The GitHub repository bharathreddy751/crop-growth-monitoring-system contains a labelled image folder "sunflowerdataset_split" with 5 categories: stage 1 young bud, stage 2 mature bud, stage 3 early bloom, stage 4 full bloom, stage 5 wilted. Examples follow, each with its label.

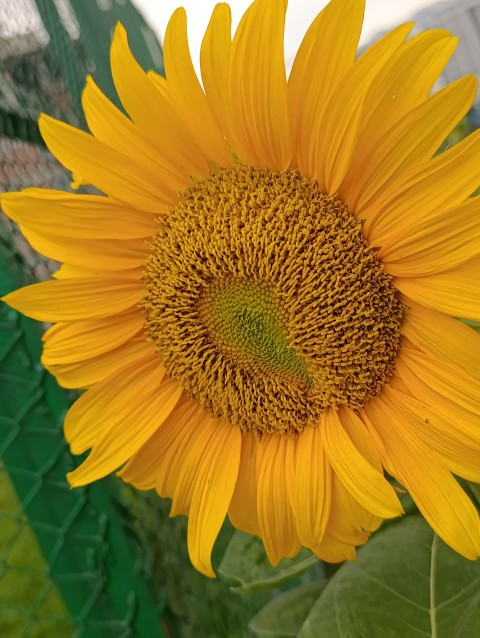
Label: stage 4 full bloom

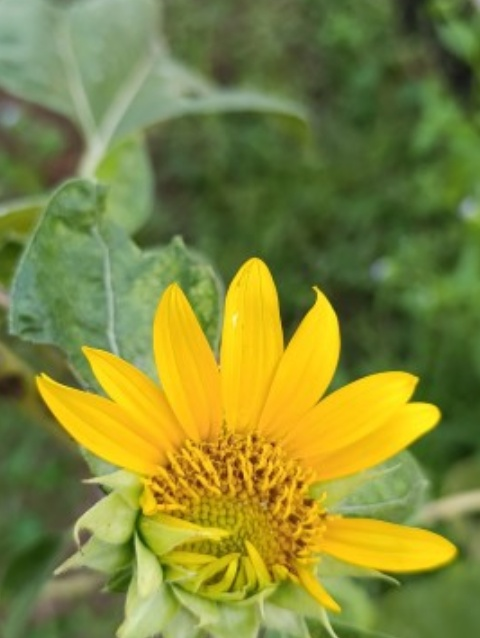
Label: stage 3 early bloom

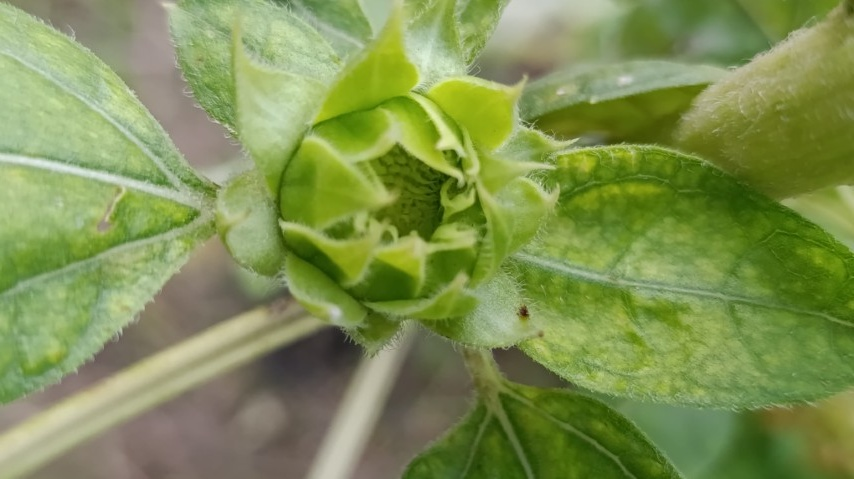
Label: stage 1 young bud

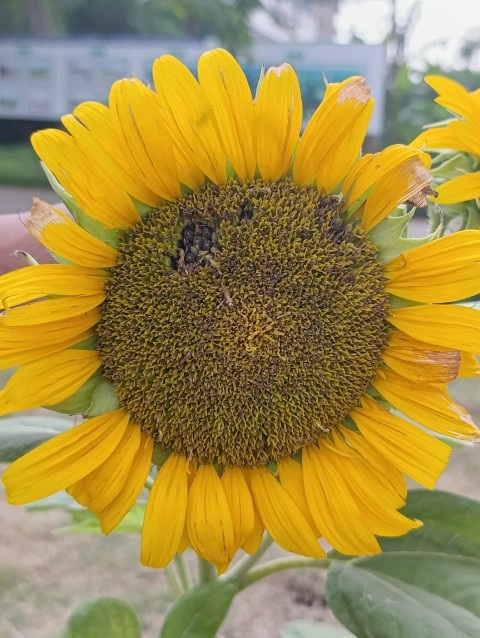
Label: stage 5 wilted

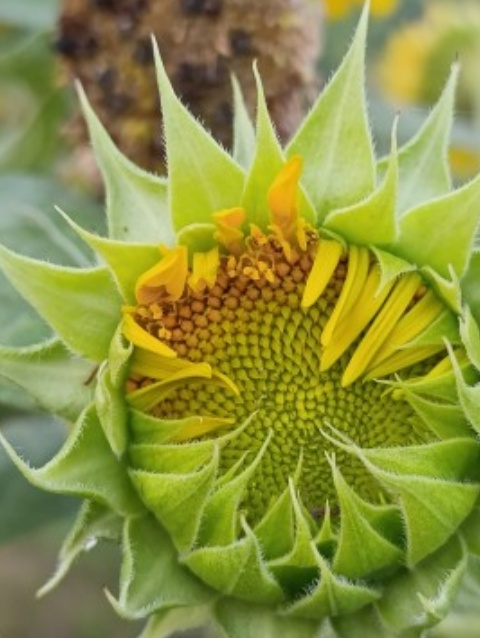
Label: stage 2 mature bud

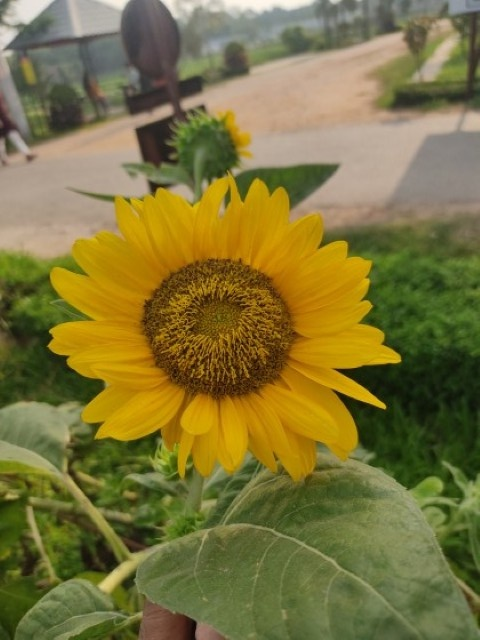
Label: stage 4 full bloom
